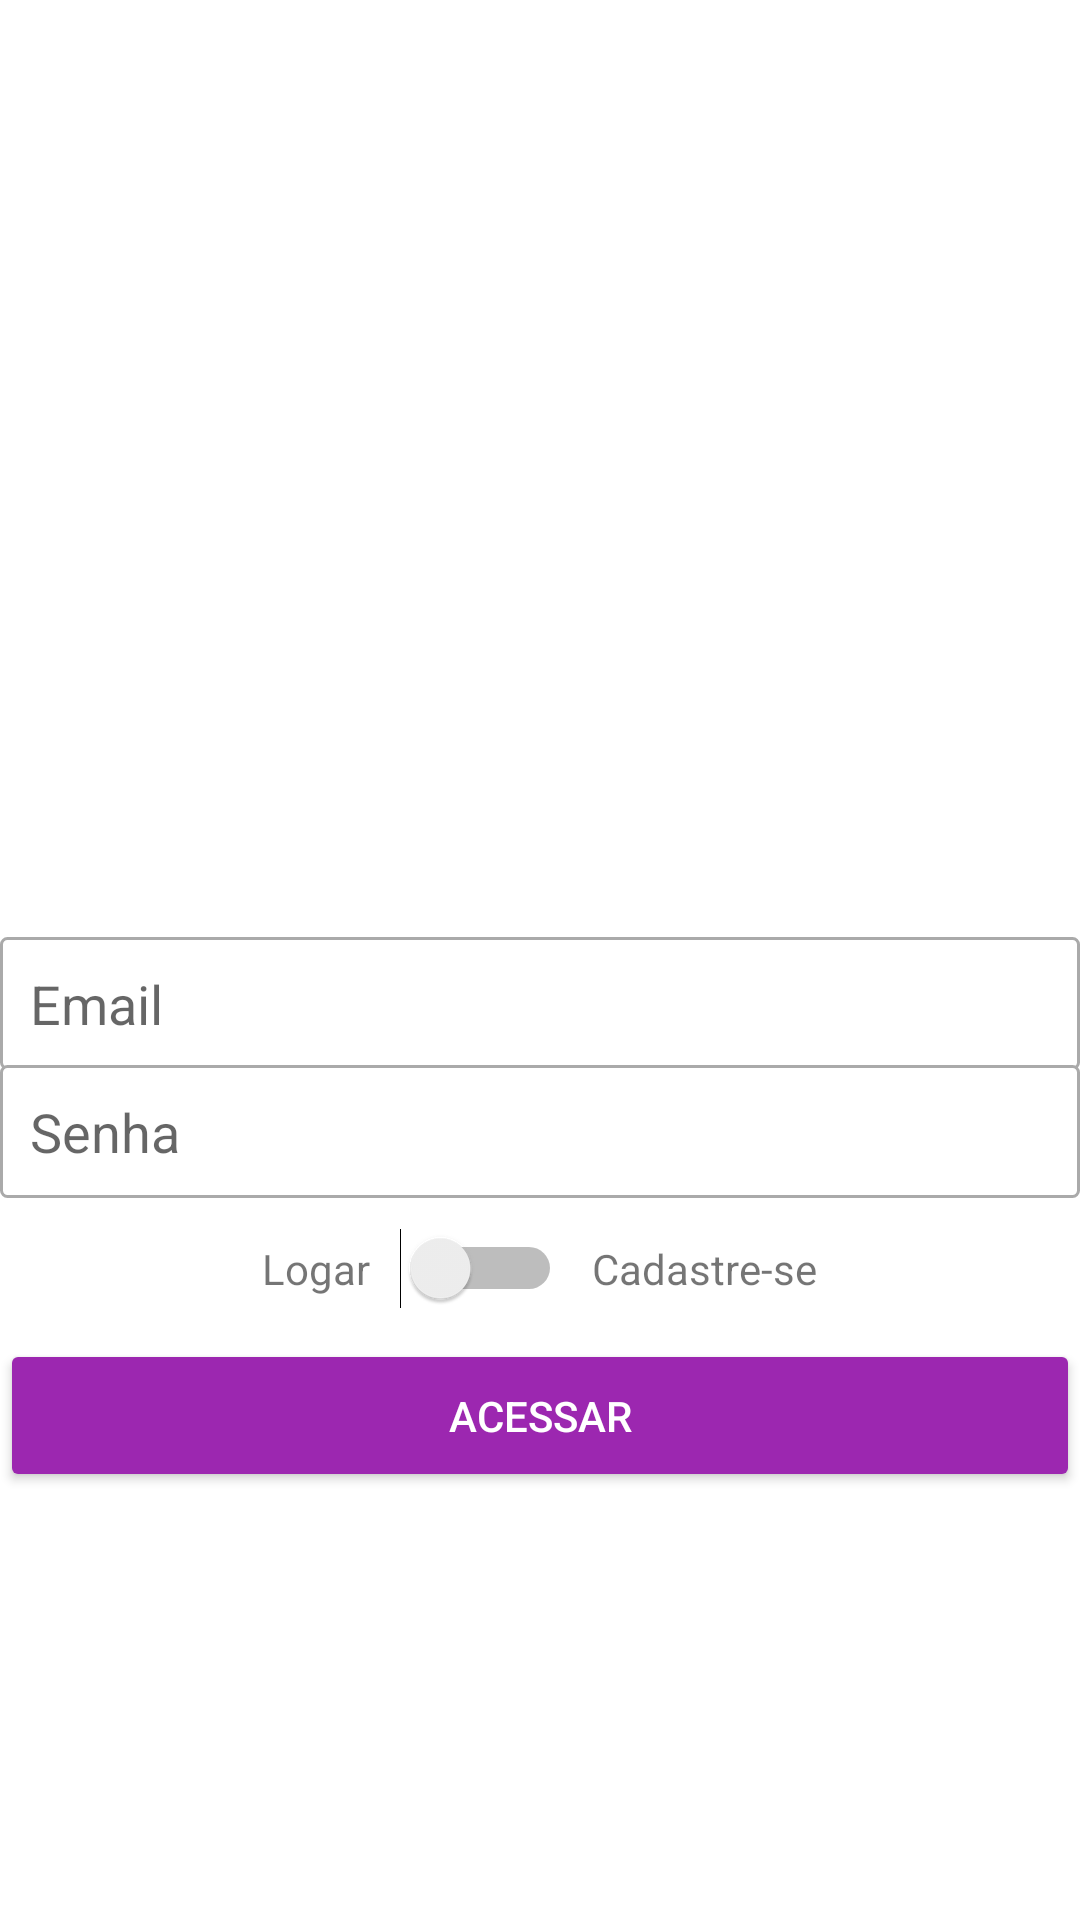

Write the Android layout XML for this screen, with the resource values it uses.
<!-- AndroidManifest.xml: application theme Theme.OlxApp -->
<!-- res/layout/activity_cadastro.xml -->
<?xml version="1.0" encoding="utf-8"?>
<LinearLayout xmlns:android="http://schemas.android.com/apk/res/android"
    xmlns:app="http://schemas.android.com/apk/res-auto"
    xmlns:tools="http://schemas.android.com/tools"
    android:layout_width="match_parent"
    android:layout_height="match_parent"
    android:layout_margin="16dp"
    android:gravity="center"
    android:orientation="vertical"
    tools:context=".activity.CadastroActivity" >

    <ImageView
        android:id="@+id/imageView"
        android:layout_width="200dp"
        android:layout_height="150dp"
        android:layout_marginBottom="20dp"
        app:srcCompat="@drawable/logo" />

    <EditText
        android:id="@+id/editCadastroEmail"
        android:layout_width="match_parent"
        android:layout_height="wrap_content"
        android:background="@drawable/bg_edit_text"
        android:ems="10"
        android:hint="Email"
        android:inputType="textEmailAddress"
        android:padding="10dp" />

    <EditText
        android:id="@+id/editCadastroSenha"
        android:layout_width="match_parent"
        android:layout_height="wrap_content"
        android:layout_marginTop="-2dp"
        android:background="@drawable/bg_edit_text"
        android:ems="10"
        android:hint="Senha"
        android:inputType="textPassword"
        android:padding="10dp" />

    <LinearLayout
        android:layout_width="match_parent"
        android:layout_height="wrap_content"
        android:layout_marginTop="10dp"
        android:layout_marginBottom="10dp"
        android:gravity="center"
        android:orientation="horizontal">

        <TextView
            android:id="@+id/textView"
            android:layout_width="wrap_content"
            android:layout_height="wrap_content"
            android:text="Logar" />

        <Switch
            android:id="@+id/switchAcesso"
            android:layout_width="wrap_content"
            android:layout_height="wrap_content"
            android:layout_marginLeft="10dp"
            android:layout_marginRight="10dp" />

        <TextView
            android:id="@+id/textView2"
            android:layout_width="wrap_content"
            android:layout_height="wrap_content"
            android:text="Cadastre-se" />
    </LinearLayout>

    <Button
        android:id="@+id/buttonAcesso"
        android:layout_width="match_parent"
        android:layout_height="wrap_content"
        android:onClick="acessar"
        android:padding="16dp"
        android:text="Acessar"
        android:theme="@style/botaoPadrao" />
</LinearLayout>
<!-- resources referenced by this layout -->
<resources>
  <!-- drawable bg_edit_text (drawable) -->
  <?xml version="1.0" encoding="utf-8"?>
  <shape xmlns:android="http://schemas.android.com/apk/res/android"
      android:shape="rectangle"
      >
      <solid android:color="#ffffff"/>
      <stroke android:width="1dp"
          android:color="@android:color/darker_gray"/>
      <corners android:radius="2dp"/>
  </shape>
  <style name="botaoPadrao" parent="ShapeAppearanceOverlay.Material3.Button">
          <item name="colorButtonNormal">@color/purple_500</item>
          <item name="colorControlHighlight">#D500F9</item>
          <item name="android:textColor">@android:color/white</item>
      </style>
  <style name="Theme.OlxApp" parent="Theme.MaterialComponents.DayNight.DarkActionBar">
          
          <item name="colorPrimary">@color/purple_500</item>
          <item name="colorPrimaryVariant">@color/purple_700</item>
          <item name="colorOnPrimary">@color/white</item>
          
          <item name="colorSecondary">@color/teal_200</item>
          <item name="colorSecondaryVariant">@color/teal_700</item>
          <item name="colorOnSecondary">@color/black</item>
          
          <item name="android:statusBarColor">?attr/colorPrimaryVariant</item>
          
      </style>
  <color name="purple_500">#9C27B0</color>
  <color name="purple_700">#781FA2</color>
  <color name="white">#FFFFFFFF</color>
  <color name="teal_200">#FF03DAC5</color>
  <color name="teal_700">#FF018786</color>
  <color name="black">#FF000000</color>
</resources>
